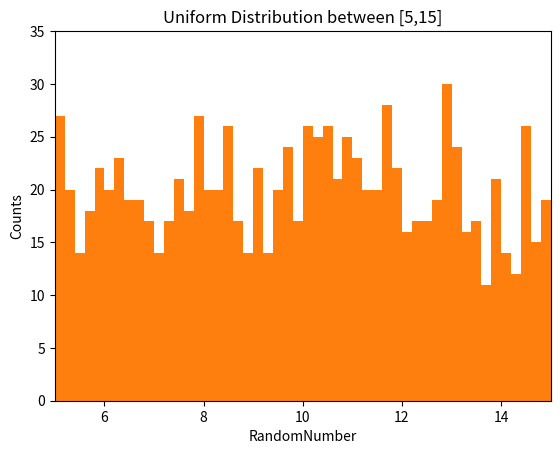

Reproduce this figure in Python.
import random

NumberList1 = []
for iran in range(1000):
    ran1 = random.random()
    NumberList1.append(ran1)

import matplotlib.pyplot as plt

def draw_hist(myList, Title, Xlabel, Ylabel, Xmin, Xmax, Ymin, Ymax):
    plt.hist(myList, 50)
    plt.xlabel(Xlabel)
    plt.xlim(Xmin, Xmax)
    plt.ylabel(Ylabel)
    plt.ylim(Ymin, Ymax)
    plt.title(Title)
    plt.show()

draw_hist(NumberList1, 'Uniform Distribution between [0,1]', 'RandomNumber', 'Counts', 0.0, 1.0, 0.0, 35.0)

NumberList2 = []
for iran in range(1000):
    ran2 = random.random()
    ran3 = ran2*10 + 5.0
    NumberList2.append(ran3)

draw_hist(NumberList2, 'Uniform Distribution between [5,15]', 'RandomNumber', 'Counts', 5.0, 15.0, 0.0, 35.0)
